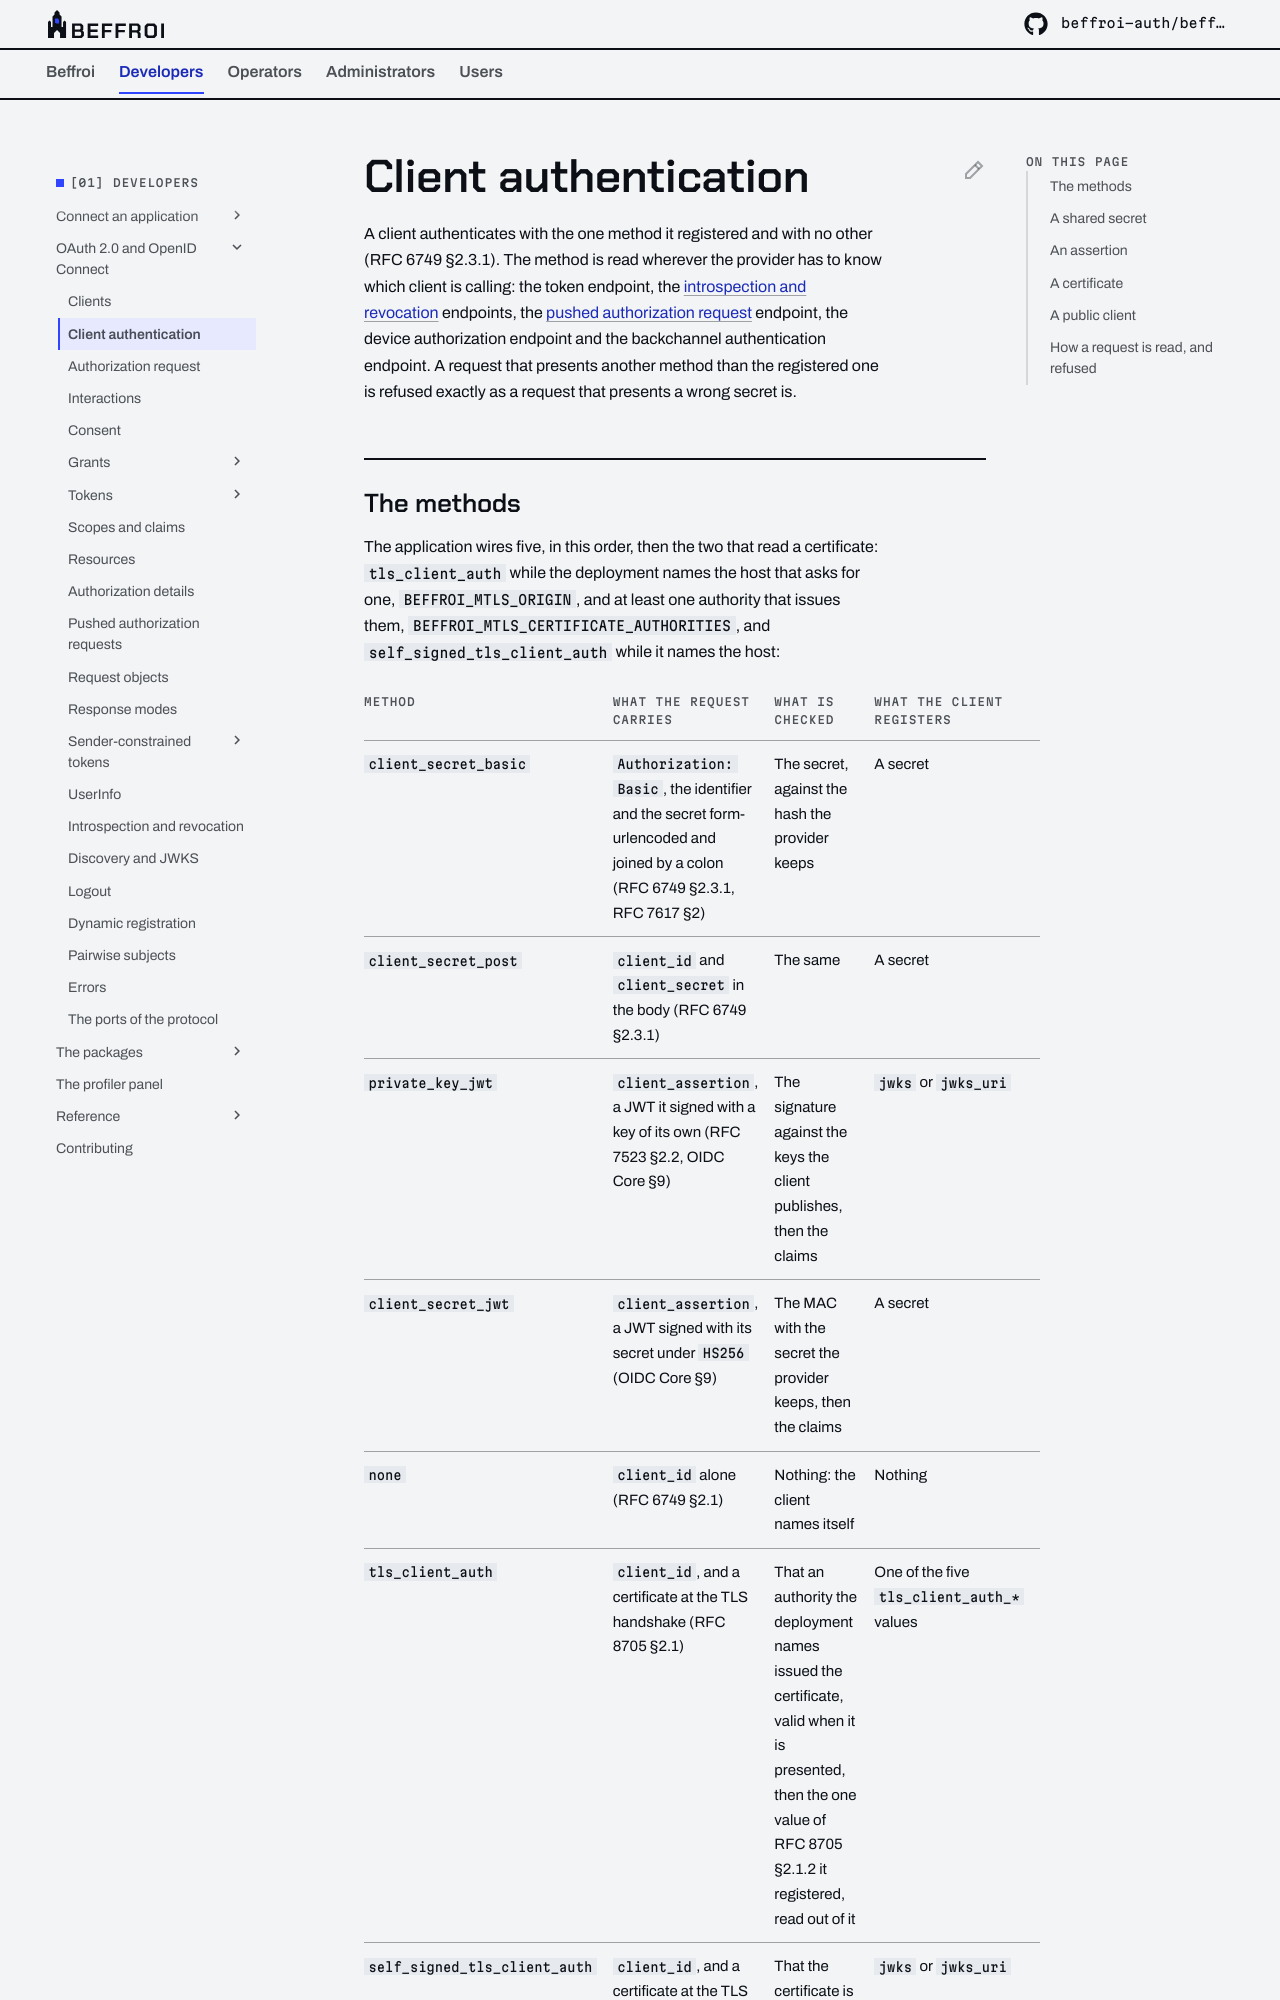

repository: beffroi-auth/docs · page: 0.2/developers/oidc/client-authentication/index.html · generator: mkdocs

---
title: Client authentication
description: The methods a client may register, what each one reads of a request and checks, and how a refusal is answered.
---

# Client authentication

A client authenticates with the one method it registered and with no other (RFC 6749 §2.3.1). The method is
read wherever the provider has to know which client is calling: the token endpoint, the
[introspection and revocation](introspection-and-revocation.md) endpoints, the [pushed authorization
request](pushed-authorization-requests.md) endpoint, the device authorization endpoint and the backchannel
authentication endpoint. A request that presents another method than the registered one is refused exactly
as a request that presents a wrong secret is.

## The methods

The application wires five, in this order, then the two that read a certificate: `tls_client_auth` while the
deployment names the host that asks for one, `BEFFROI_MTLS_ORIGIN`, and at least one authority that issues
them, `BEFFROI_MTLS_CERTIFICATE_AUTHORITIES`, and `self_signed_tls_client_auth` while it names the host:

| Method | What the request carries | What is checked | What the client registers |
|---|---|---|---|
| `client_secret_basic` | `Authorization: Basic`, the identifier and the secret form-urlencoded and joined by a colon (RFC 6749 §2.3.1, RFC 7617 §2) | The secret, against the hash the provider keeps | A secret |
| `client_secret_post` | `client_id` and `client_secret` in the body (RFC 6749 §2.3.1) | The same | A secret |
| `private_key_jwt` | `client_assertion`, a JWT it signed with a key of its own (RFC 7523 §2.2, OIDC Core §9) | The signature against the keys the client publishes, then the claims | `jwks` or `jwks_uri` |
| `client_secret_jwt` | `client_assertion`, a JWT signed with its secret under `HS256` (OIDC Core §9) | The MAC with the secret the provider keeps, then the claims | A secret |
| `none` | `client_id` alone (RFC 6749 §2.1) | Nothing: the client names itself | Nothing |
| `tls_client_auth` | `client_id`, and a certificate at the TLS handshake (RFC 8705 §2.1) | That an authority the deployment names issued the certificate, valid when it is presented, then the one value of RFC 8705 §2.1.2 it registered, read out of it | One of the five `tls_client_auth_*` values |
| `self_signed_tls_client_auth` | `client_id`, and a certificate at the TLS handshake (RFC 8705 §2.2) | That the certificate is one the client publishes | `jwks` or `jwks_uri` |

A client that registers no method takes `client_secret_basic`, the default of RFC 7591 §2. What the wiring
holds is what a client may register and what the discovery document announces, so a method taken out of the
wiring is neither accepted nor announced.

| Member of the discovery document | What it lists |
|---|---|
| `token_endpoint_auth_methods_supported`, `revocation_endpoint_auth_methods_supported` | The wired methods, in the order above |
| `introspection_endpoint_auth_methods_supported` | The wired methods that authenticate a client: `none` is refused there (RFC 7662 §2.1) |
| `token_endpoint_auth_signing_alg_values_supported` and its two siblings | What an assertion may be signed with: `RS256`, `PS256`, `ES256` and `EdDSA` for `private_key_jwt`, `HS256` for `client_secret_jwt` |
